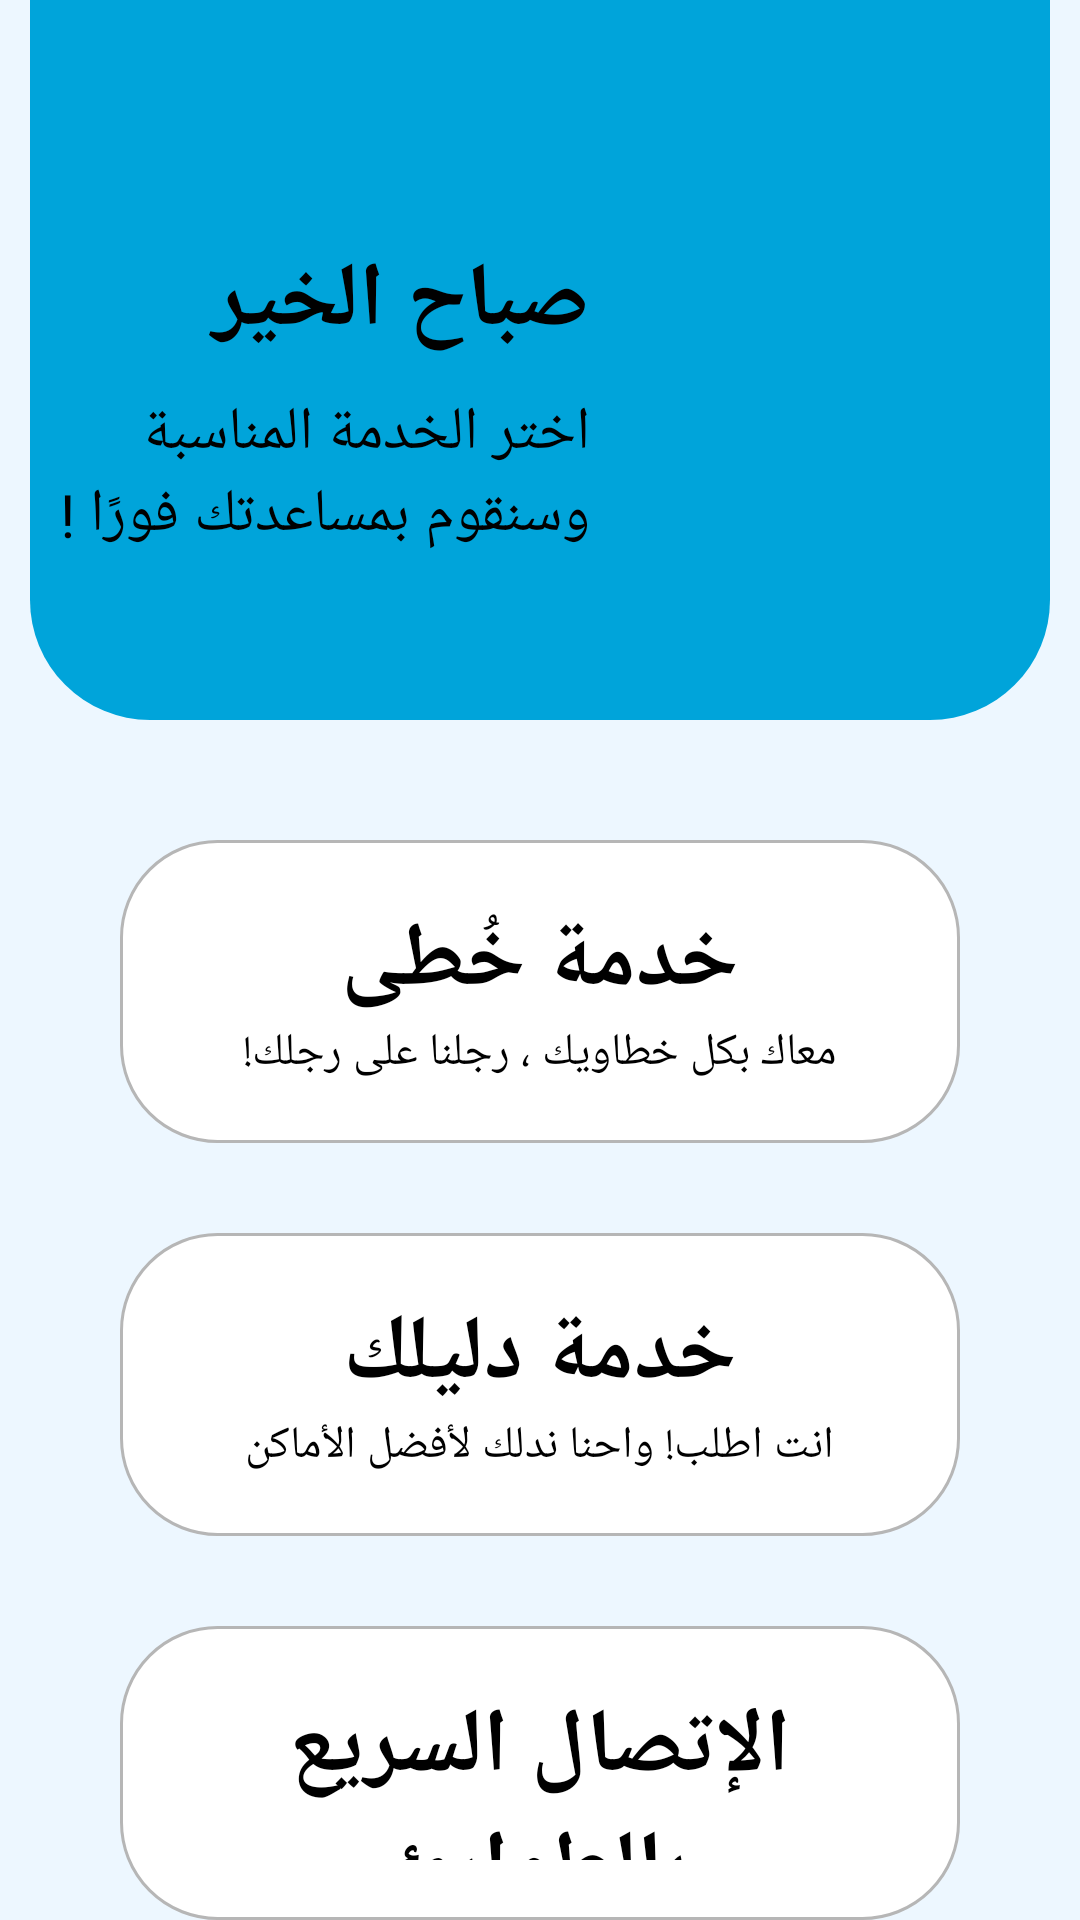

Here is an Android app screen rendered from its layout file. Give the layout XML and the strings, colors and styles it references.
<!-- AndroidManifest.xml: application theme Theme.Withyou -->
<!-- res/layout/activity_first.xml -->
<?xml version="1.0" encoding="utf-8"?>
<LinearLayout xmlns:android="http://schemas.android.com/apk/res/android"
    xmlns:app="http://schemas.android.com/apk/res-auto"
    xmlns:tools="http://schemas.android.com/tools"
    android:layout_width="match_parent"
    android:layout_height="match_parent"
    android:background="#EDF7FF"
    android:orientation="vertical"
    tools:context=".First">
    <FrameLayout
        android:layout_width="match_parent"
        android:layout_height="wrap_content"
        android:layout_marginEnd="10dp"
        android:layout_marginStart="10dp">
        <ImageView
            android:layout_width="match_parent"
            android:layout_height="240dp"
            android:src="@drawable/top" />
        <LinearLayout
            android:layout_width="wrap_content"
            android:layout_height="match_parent"
            android:layout_marginStart="10dp"
            android:orientation="vertical">
            <TextView
                android:layout_marginTop="80dp"
                android:layout_width="match_parent"
                android:layout_height="wrap_content"
                android:text="@string/morning"
                android:textSize="30sp"
                android:textColor="@color/black"
                android:textStyle="bold"
                />
            <TextView
                android:layout_marginTop="10dp"
                android:layout_width="match_parent"
                android:layout_height="wrap_content"
                android:text="@string/help"
                android:textSize="20dp"
                android:textColor="@color/black"
                />
            <TextView
                android:layout_width="match_parent"
                android:layout_height="wrap_content"
                android:text="@string/help2"
                android:textSize="20dp"
                android:textColor="@color/black"
                />
        </LinearLayout>
    </FrameLayout>
    <LinearLayout
        android:layout_width="match_parent"
        android:layout_height="wrap_content"
        android:layout_marginLeft="40dp"
        android:layout_marginRight="40dp"
        android:layout_marginTop="40dp"
        android:layout_marginBottom="30dp"
        android:background="@drawable/button"
        android:gravity="center"
        android:orientation="vertical"
        android:id="@+id/one"
        android:paddingBottom="20dp"
        android:paddingTop="20dp"
        >
        <TextView
            android:id="@+id/one1"
            android:layout_width="wrap_content"
            android:layout_height="wrap_content"
            android:text="@string/kta"
            android:textSize="30sp"
            android:textColor="@color/black"
            android:textStyle="bold"
            />
        <TextView
            android:id="@+id/one2"
            android:layout_width="wrap_content"
            android:layout_height="wrap_content"
            android:text="@string/details1"
            android:textSize="15sp"
            android:textColor="@color/black"
            android:gravity="center"
            />
    </LinearLayout>
    <LinearLayout
        android:layout_width="match_parent"
        android:layout_height="wrap_content"
        android:layout_marginLeft="40dp"
        android:layout_marginRight="40dp"        android:background="@drawable/button"
        android:gravity="center"
        android:orientation="vertical"
        android:layout_marginBottom="30dp"
        android:id="@+id/tow"
        android:paddingBottom="20dp"
        android:paddingTop="20dp"
        >
        <TextView
            android:id="@+id/tow1"
            android:layout_width="wrap_content"
            android:layout_height="wrap_content"
            android:text="@string/dalilk"
            android:textSize="30sp"
            android:textColor="@color/black"
            android:textStyle="bold"
            />
        <TextView
            android:id="@+id/tow2"
            android:layout_width="wrap_content"
            android:layout_height="wrap_content"
            android:text="@string/details2"
            android:textSize="15sp"
            android:textColor="@color/black"
            android:gravity="center"
            />
    </LinearLayout>
    <LinearLayout
        android:layout_width="match_parent"
        android:layout_height="wrap_content"
        android:layout_marginLeft="40dp"
        android:layout_marginRight="40dp"
        android:background="@drawable/button"
        android:gravity="center"
        android:orientation="vertical"
        android:id="@+id/three"
        android:paddingBottom="20dp"
        android:paddingTop="20dp"
        >
        <TextView
            android:id="@+id/three1"
            android:layout_width="wrap_content"
            android:layout_height="wrap_content"
            android:text="@string/call"
            android:textSize="30sp"
            android:textColor="@color/black"
            android:textStyle="bold"
            android:gravity="center"
            />
    </LinearLayout>

</LinearLayout>
<!-- resources referenced by this layout -->
<resources>
  <!-- drawable button (drawable) -->
  <?xml version="1.0" encoding="utf-8"?>
  <shape xmlns:android="http://schemas.android.com/apk/res/android">
  
  
      <solid android:color="#FFFFFF" />
      <stroke android:width="1dp"
          android:color="#B6B6B6"/>
      <padding android:top="12dp" android:bottom="12dp"
          android:right="12dp" android:left="12dp" />
      <corners android:radius="32dp" />
  
  
  </shape>
  <!-- drawable top (drawable) -->
  <?xml version="1.0" encoding="utf-8"?>
  <selector xmlns:android="http://schemas.android.com/apk/res/android">
  <item>
      <shape>
          <corners android:bottomLeftRadius="40dp" android:bottomRightRadius="40dp"/>
          <gradient android:startColor="#00A4DA" android:endColor="#00A4DA" android:angle="0"/>
      </shape>
  </item>
  </selector>
  <string name="call">الإتصال السريع بالطوارئ</string>
  <string name="dalilk">خدمة دليلك</string>
  <string name="details1">معاك بكل خطاويك ، رجلنا على رجلك!</string>
  <string name="details2">انت اطلب! واحنا ندلك لأفضل الأماكن</string>
  <string name="help">اختر الخدمة المناسبة</string>
  <string name="help2">وسنقوم بمساعدتك فورًا !</string>
  <string name="kta">خدمة خُطى</string>
  <string name="morning">صباح الخير</string>
  <style name="Theme.Withyou" parent="Base.Theme.Withyou" />
  <style name="Base.Theme.Withyou" parent="Theme.Material3.DayNight.NoActionBar">
          
          
      </style>
  <!-- not gathered from this repository: default colours our renderer supplied (Android Studio template values) -->
  <color name="black">#FF000000</color>
</resources>
